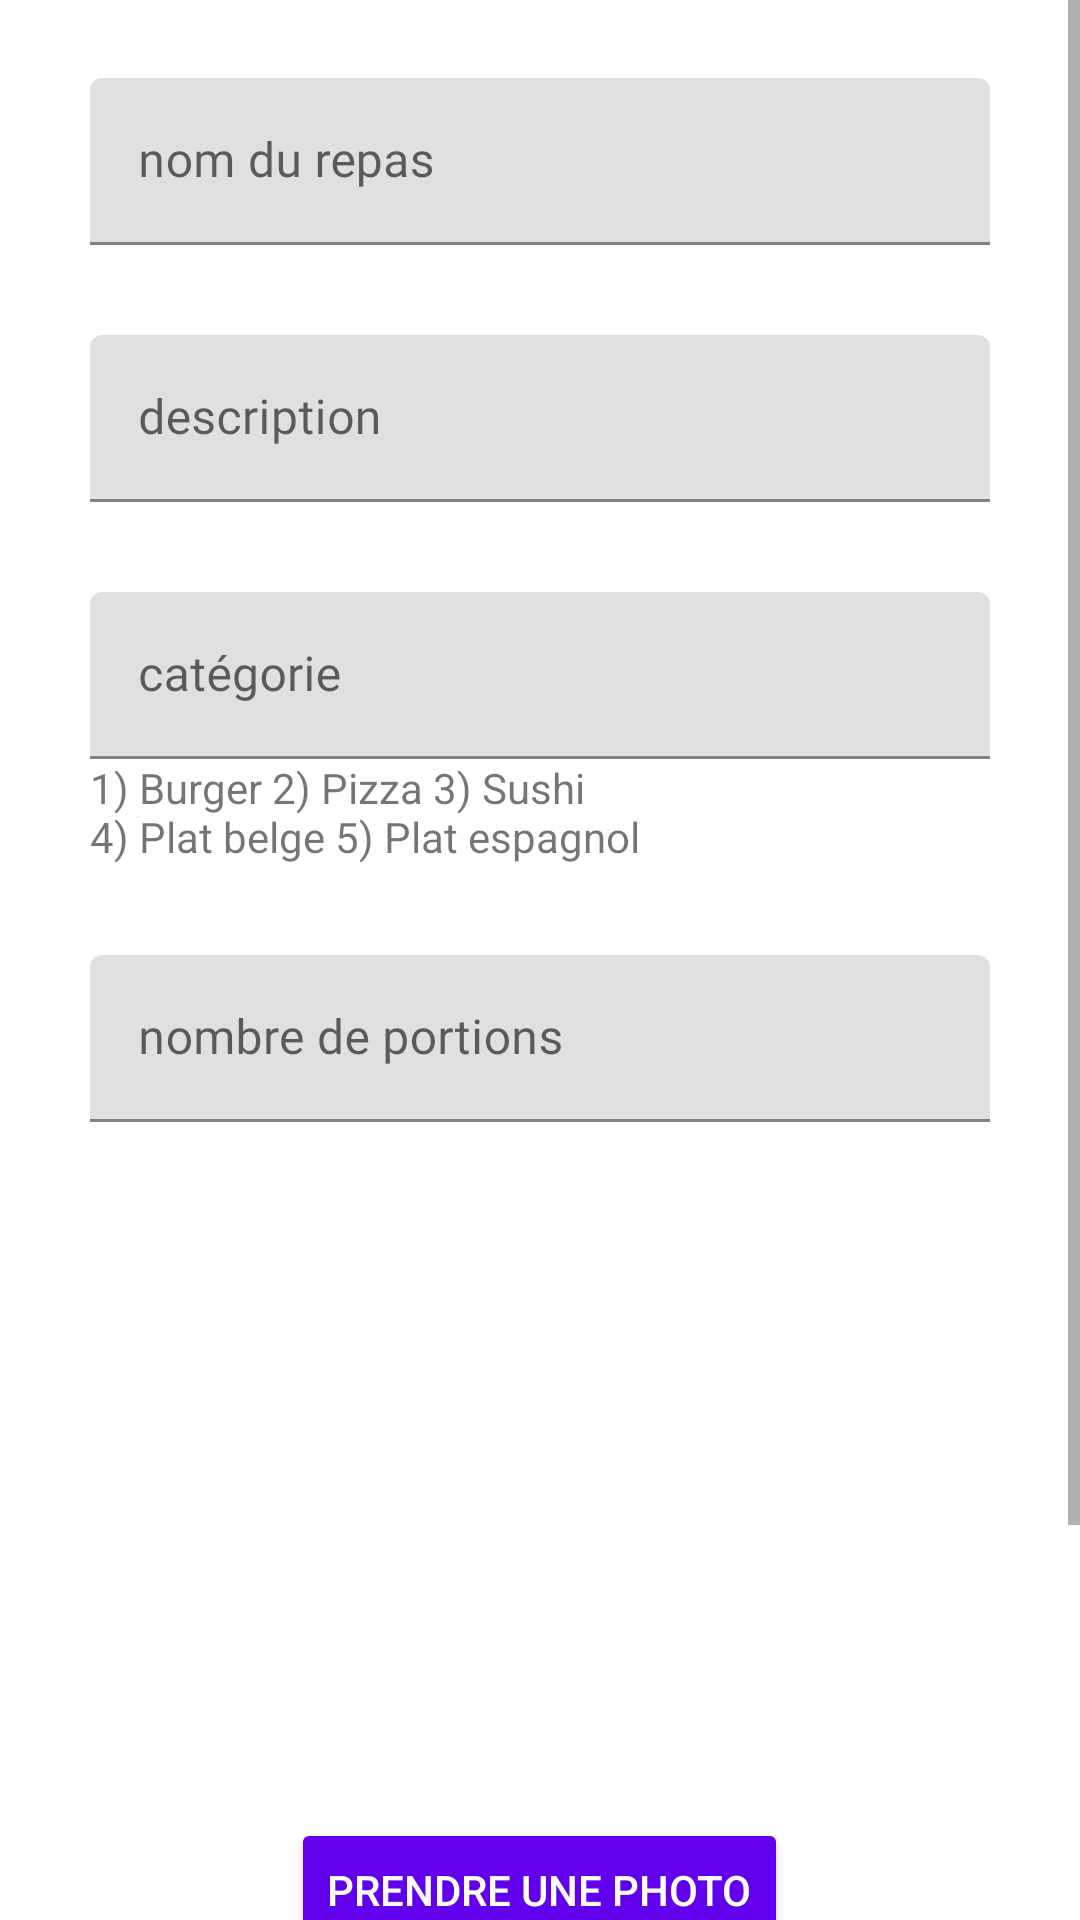

Reconstruct the res/layout file that produces this screen, plus the resources it refers to.
<!-- AndroidManifest.xml: application theme Theme.IG3Smartcityandroid -->
<!-- res/layout/fragment_donnation.xml -->
<?xml version="1.0" encoding="utf-8"?>
<layout xmlns:android="http://schemas.android.com/apk/res/android"
    xmlns:app="http://schemas.android.com/apk/res-auto"
    xmlns:tools="http://schemas.android.com/tools">

    <data>
        <variable
            name="viewModel"
            type="com.example.ig3_smartcity_android.ui.viewModel.DonnationViewModel" />
    </data>

    <ScrollView
        android:layout_width="match_parent"
        android:layout_height="match_parent"
        app:layout_constraintBottom_toBottomOf="parent"
        app:layout_constraintEnd_toEndOf="parent"
        app:layout_constraintStart_toStartOf="parent"
        app:layout_constraintTop_toTopOf="parent">

    <LinearLayout
        android:layout_width="match_parent"
        android:layout_height="wrap_content"
        android:orientation="vertical"
        android:paddingTop="@dimen/activity_vertical_margin"
        android:paddingBottom="@dimen/container_scroll_bottom_padding">


        <com.google.android.material.textfield.TextInputLayout
            android:id="@+id/nomInputID"
            android:layout_width="match_parent"
            android:layout_height="wrap_content"
            android:layout_marginLeft="30dp"
            android:layout_marginTop="10dp"
            android:layout_marginRight="30dp"
            android:hint="@string/nomReaps"
            app:layout_constraintEnd_toEndOf="parent"
            app:layout_constraintHorizontal_bias="0.0"
            app:layout_constraintStart_toStartOf="parent"
         >

            <com.google.android.material.textfield.TextInputEditText
                android:id="@+id/nom"
                android:layout_width="match_parent"
                android:layout_height="wrap_content"
                android:maxLines="2"
                android:fontFamily="@font/poppinsmedium" />
        </com.google.android.material.textfield.TextInputLayout>

        <com.google.android.material.textfield.TextInputLayout
            android:id="@+id/descriptionInputID"
            android:layout_width="match_parent"
            android:layout_height="wrap_content"
            android:layout_marginLeft="30dp"
            android:layout_marginTop="30dp"
            android:layout_marginRight="30dp"
            android:hint="@string/description_repas"
            app:layout_constraintEnd_toEndOf="parent"
            app:layout_constraintHorizontal_bias="0.0"
            app:layout_constraintStart_toStartOf="parent"
           >

            <com.google.android.material.textfield.TextInputEditText
                android:id="@+id/descriptionID"
                android:layout_width="match_parent"
                android:layout_height="wrap_content"
                android:maxLines="1"
                android:fontFamily="@font/poppinsmedium" />
        </com.google.android.material.textfield.TextInputLayout>

        <com.google.android.material.textfield.TextInputLayout
            android:id="@+id/categorieInputID"
            android:layout_width="match_parent"
            android:layout_height="wrap_content"
            android:layout_marginLeft="30dp"
            android:layout_marginTop="30dp"
            android:layout_marginRight="30dp"
            android:hint="@string/categorie_repas"
            app:layout_constraintEnd_toEndOf="parent"
            app:layout_constraintHorizontal_bias="0.0"
            app:layout_constraintStart_toStartOf="parent"
           >

            <com.google.android.material.textfield.TextInputEditText
                android:id="@+id/categorie"
                android:layout_width="match_parent"
                android:layout_height="wrap_content"
                android:maxLines="1"
                android:maxLength="1"
                android:fontFamily="@font/poppinsmedium" />

            <TextView
                android:id="@+id/textView6"
                android:layout_width="wrap_content"
                android:layout_height="wrap_content"
                android:layout_weight="1"
                android:text="@string/categoriesList" />
        </com.google.android.material.textfield.TextInputLayout>

        <com.google.android.material.textfield.TextInputLayout
            android:id="@+id/nbPortionsInputID"
            android:layout_width="match_parent"
            android:layout_height="wrap_content"
            android:layout_marginLeft="30dp"
            android:layout_marginTop="30dp"
            android:layout_marginRight="30dp"
            android:hint="@string/nombre_portion"
            app:layout_constraintEnd_toEndOf="parent"
            app:layout_constraintHorizontal_bias="0.0"
            app:layout_constraintStart_toStartOf="parent"
           >

            <com.google.android.material.textfield.TextInputEditText
                android:id="@+id/nbPortionsID"
                android:layout_width="match_parent"
                android:layout_height="wrap_content"
                android:maxLines="1"
                android:maxLength="2"
                android:fontFamily="@font/poppinsmedium" />
        </com.google.android.material.textfield.TextInputLayout>


        <ImageView
            android:id="@+id/image_view_id"
            android:layout_width="match_parent"
            android:layout_height="212dp"
            android:layout_weight="1"
            tools:srcCompat="@tools:sample/avatars" />

        <Button
            android:id="@+id/takePictureId"
            android:layout_width="wrap_content"
            android:layout_height="wrap_content"
            android:layout_gravity="center"
            android:layout_marginTop="20dp"
            android:backgroundTint="@color/purple_500"
            android:drawableRight="@drawable/photo"
            android:text="@string/take_a_picture"
            android:textColor="@color/white"
            app:layout_constraintEnd_toEndOf="parent"
            app:layout_constraintStart_toStartOf="parent"
            app:layout_constraintTop_toBottomOf="@+id/nbPortionsID" />

        <Button
            android:id="@+id/donnationID"
            android:layout_width="wrap_content"
            android:layout_height="wrap_content"
            android:layout_gravity="center"
            android:layout_marginTop="40dp"
            android:backgroundTint="@color/purple_500"
            android:drawableRight="@drawable/donnation"
            android:text="@string/donner"
            android:textColor="@color/white"
            app:layout_constraintEnd_toEndOf="parent"
            app:layout_constraintHorizontal_bias="0.498"
            app:layout_constraintStart_toStartOf="parent"
            app:layout_constraintTop_toBottomOf="@+id/publication_date" />


    </LinearLayout>
    </ScrollView>

</layout>
<!-- resources referenced by this layout -->
<resources>
  <color name="purple_500">#FF6200EE</color>
  <color name="white">#FFFFFFFF</color>
  <dimen name="activity_vertical_margin">16dp</dimen>
  <dimen name="container_scroll_bottom_padding">64dp</dimen>
  <string name="categorie_repas">catégorie</string>
  <string name="categoriesList">1) Burger 2) Pizza 3) Sushi\n4) Plat belge 5) Plat espagnol</string>
  <string name="description_repas">description</string>
  <string name="donner">Donner</string>
  <string name="nomReaps">nom du repas</string>
  <string name="nombre_portion">nombre de portions</string>
  <string name="take_a_picture">Prendre une photo</string>
  <style name="Theme.IG3Smartcityandroid" parent="Theme.MaterialComponents.DayNight.DarkActionBar">
          
          <item name="colorPrimary">@color/purple_500</item>
          <item name="colorPrimaryVariant">@color/purple_700</item>
          <item name="colorOnPrimary">@color/white</item>
          
          <item name="colorSecondary">@color/teal_200</item>
          <item name="colorSecondaryVariant">@color/teal_700</item>
          <item name="colorOnSecondary">@color/black</item>
          
          <item name="android:statusBarColor" tools:targetApi="l">?attr/colorPrimaryVariant</item>
          
      </style>
  <color name="purple_700">#FF3700B3</color>
  <color name="teal_200">#FF03DAC5</color>
  <color name="teal_700">#FF018786</color>
  <color name="black">#FF000000</color>
</resources>
